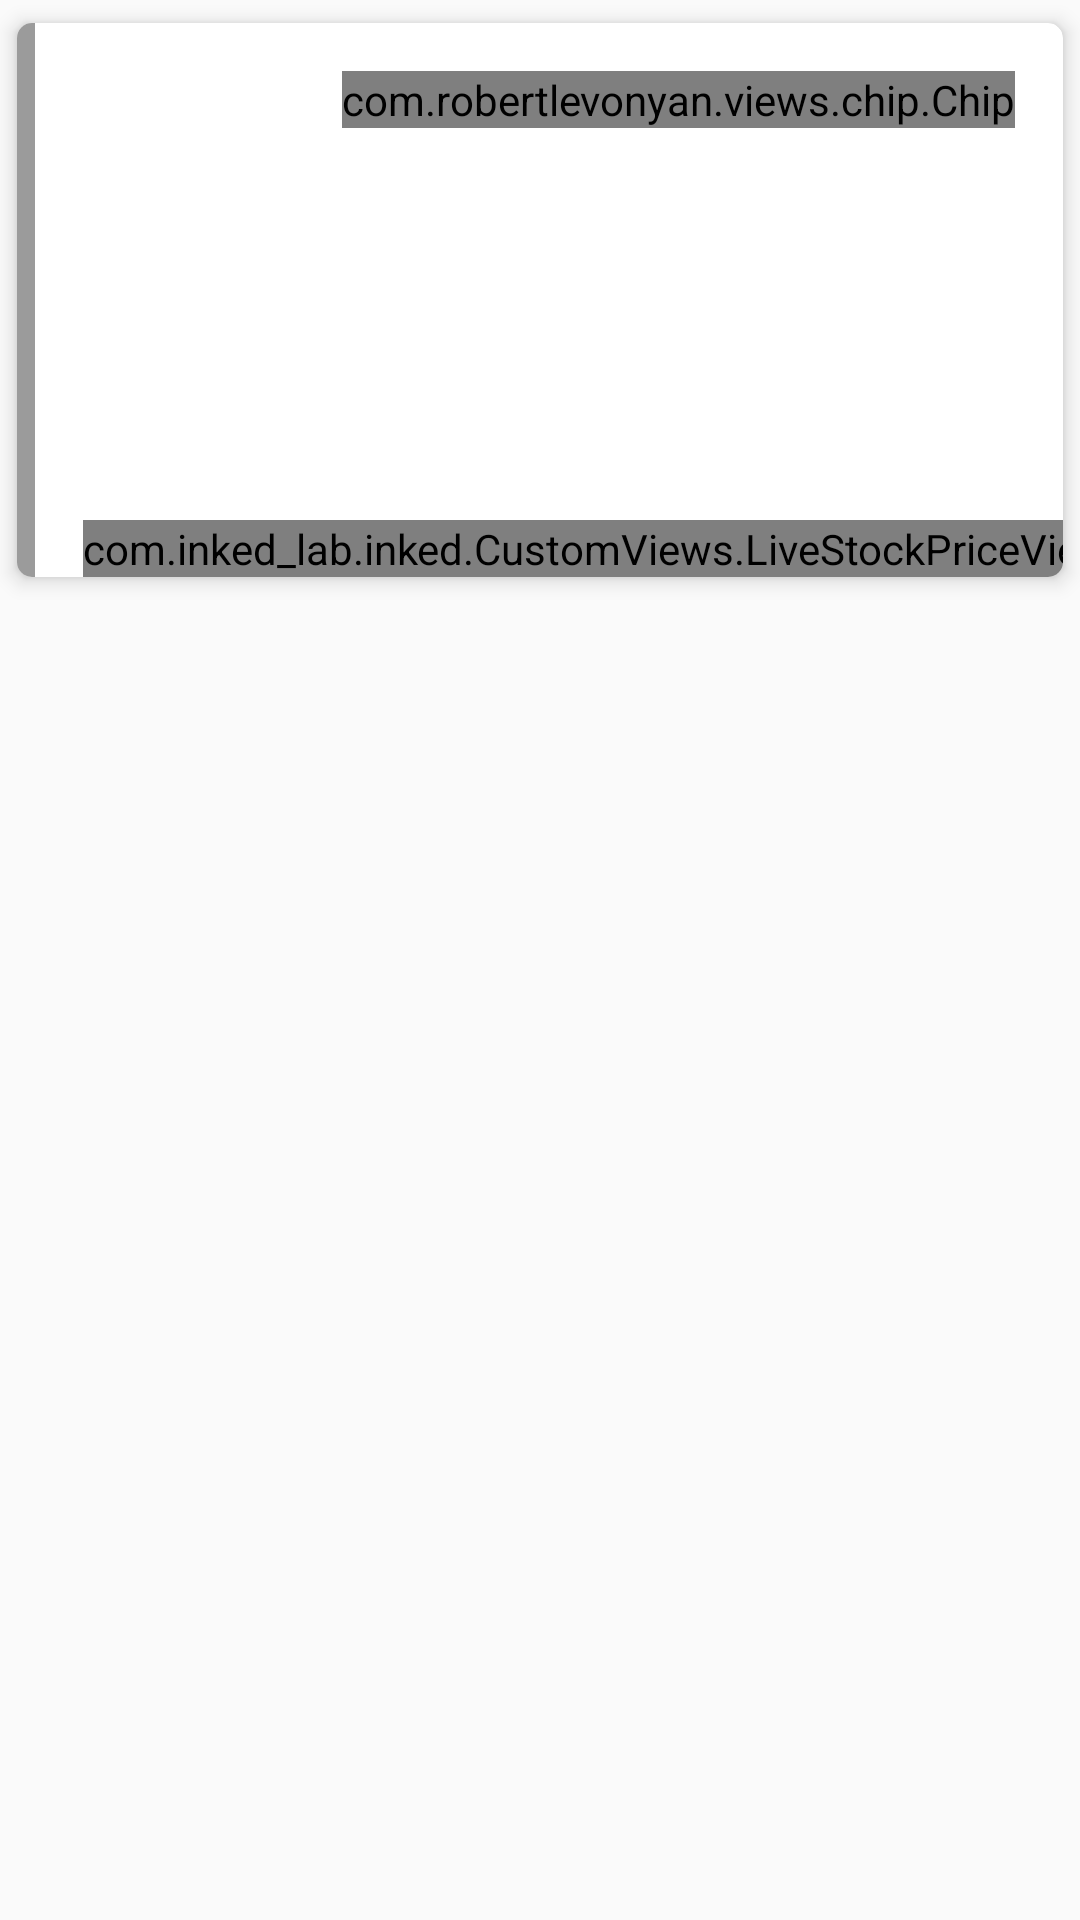

Here is an Android app screen rendered from its layout file. Give the layout XML and the strings, colors and styles it references.
<!-- AndroidManifest.xml: application theme AppTheme -->
<!-- res/layout/card_stock_calendar_item.xml -->
<?xml version="1.0" encoding="utf-8"?>
<android.support.constraint.ConstraintLayout
    xmlns:android="http://schemas.android.com/apk/res/android"
    xmlns:tools="http://schemas.android.com/tools"
    xmlns:app="http://schemas.android.com/apk/res-auto"
    android:layout_width="match_parent"
    android:layout_height="wrap_content"
    >

    <android.support.v7.widget.CardView
        app:cardElevation="4dp"
        app:cardUseCompatPadding="true"
        app:cardCornerRadius="5dp"
        android:minHeight="200dp"
        android:layout_width="match_parent"
        android:layout_height="wrap_content">
        <ImageView
            android:layout_width="6dp"
            android:scaleType="fitXY"
            android:layout_height="match_parent"
            android:src="@color/brown_grey"/>

        <android.support.constraint.ConstraintLayout
            android:layout_width="match_parent"
            android:layout_height="match_parent">


            <TextView
                android:id="@+id/incidentNameTextView"
                style="@style/_02SubheadingInk"
                android:layout_width="wrap_content"
                android:layout_height="wrap_content"
                android:layout_marginStart="22dp"
                android:layout_marginLeft="22dp"
                android:layout_marginTop="16dp"
                app:layout_constraintStart_toStartOf="parent"
                app:layout_constraintTop_toTopOf="parent"
                tools:text="대우전자 유상증자"/>

            <TextView
                android:id="@+id/incidentTimeTextView"
                style="@style/_02SubheadingInk"
                android:layout_width="wrap_content"
                android:layout_height="wrap_content"
                android:layout_marginStart="22dp"
                android:layout_marginLeft="22dp"
                android:layout_marginTop="4dp"
                android:textColor="@color/brown_grey"
                app:layout_constraintStart_toStartOf="parent"
                app:layout_constraintTop_toBottomOf="@+id/incidentNameTextView"
                tools:text="10:00 AM — 10:30 AM"/>

            <TextView
                android:id="@+id/incidentContentTextView"
                style="@style/_002CaptionInk"
                android:layout_width="wrap_content"
                android:layout_height="wrap_content"
                android:layout_marginStart="22dp"
                android:layout_marginLeft="22dp"
                android:layout_marginTop="8dp"
                android:textColor="@color/brown_grey"
                app:layout_constraintStart_toStartOf="parent"
                app:layout_constraintTop_toBottomOf="@+id/incidentTimeTextView"
                tools:text="대우전자 워크숍 결과 발표"/>


            <com.robertlevonyan.views.chip.Chip
                android:id="@+id/incidentTag"
                android:layout_width="wrap_content"
                android:layout_height="wrap_content"
                android:layout_marginTop="16dp"
                android:layout_marginEnd="16dp"
                android:layout_marginRight="16dp"
                app:layout_constraintEnd_toEndOf="parent"
                app:layout_constraintTop_toTopOf="parent"
                app:mcv_backgroundColor="#aad"
                app:mcv_chipIcon="@drawable/ic_facebook_login"
                app:mcv_chipText="Facebook"
                app:mcv_hasIcon="true"
                app:mcv_textColor="@color/colorWhite"/>

            <com.inked_lab.inked.CustomViews.LiveStockPriceView
                android:id="@+id/incidentCompanyPriceView"
                android:layout_width="wrap_content"
                android:layout_height="wrap_content"
                android:layout_marginStart="22dp"
                android:layout_marginLeft="22dp"
                app:layout_constraintBottom_toBottomOf="parent"
                app:layout_constraintStart_toStartOf="parent">

            </com.inked_lab.inked.CustomViews.LiveStockPriceView>

        </android.support.constraint.ConstraintLayout>
    </android.support.v7.widget.CardView>


</android.support.constraint.ConstraintLayout>
<!-- resources referenced by this layout -->
<resources>
  <color name="brown_grey">#9b9b9b</color>
  <color name="colorWhite">#FFFF</color>
  <!-- drawable ic_facebook_login: png bitmap (drawable-hdpi, 2578 bytes) -->
  <style name="_002CaptionInk">
          <item name="android:textSize">11sp</item>
          <item name="android:fontFamily">sans-serif</item>
          <item name="android:textStyle">normal</item>
          <item name="android:lineSpacingExtra">9sp</item>
          <item name="android:textColor">#9b9b9b</item>
      </style>
  <style name="_02SubheadingInk">
          <item name="android:textSize">13sp</item>
          <item name="android:fontFamily">sans-serif</item>
          <item name="android:textStyle">bold</item>
          <item name="android:lineSpacingExtra">3sp</item>
          <item name="android:textColor">#212b36</item>
      </style>
  <style name="AppTheme" parent="Theme.AppCompat.Light.DarkActionBar">
          
          <item name="colorPrimary">@color/colorPrimary</item>
          
          <item name="colorPrimaryDark">@color/colorSecondary</item>
          <item name="colorAccent">@color/colorAccent</item>
      </style>
  <color name="colorPrimary">#000000</color>
  <color name="colorSecondary">@color/grapefruit</color>
  <color name="colorAccent">#000000</color>
  <color name="grapefruit">#ff5858</color>
</resources>
